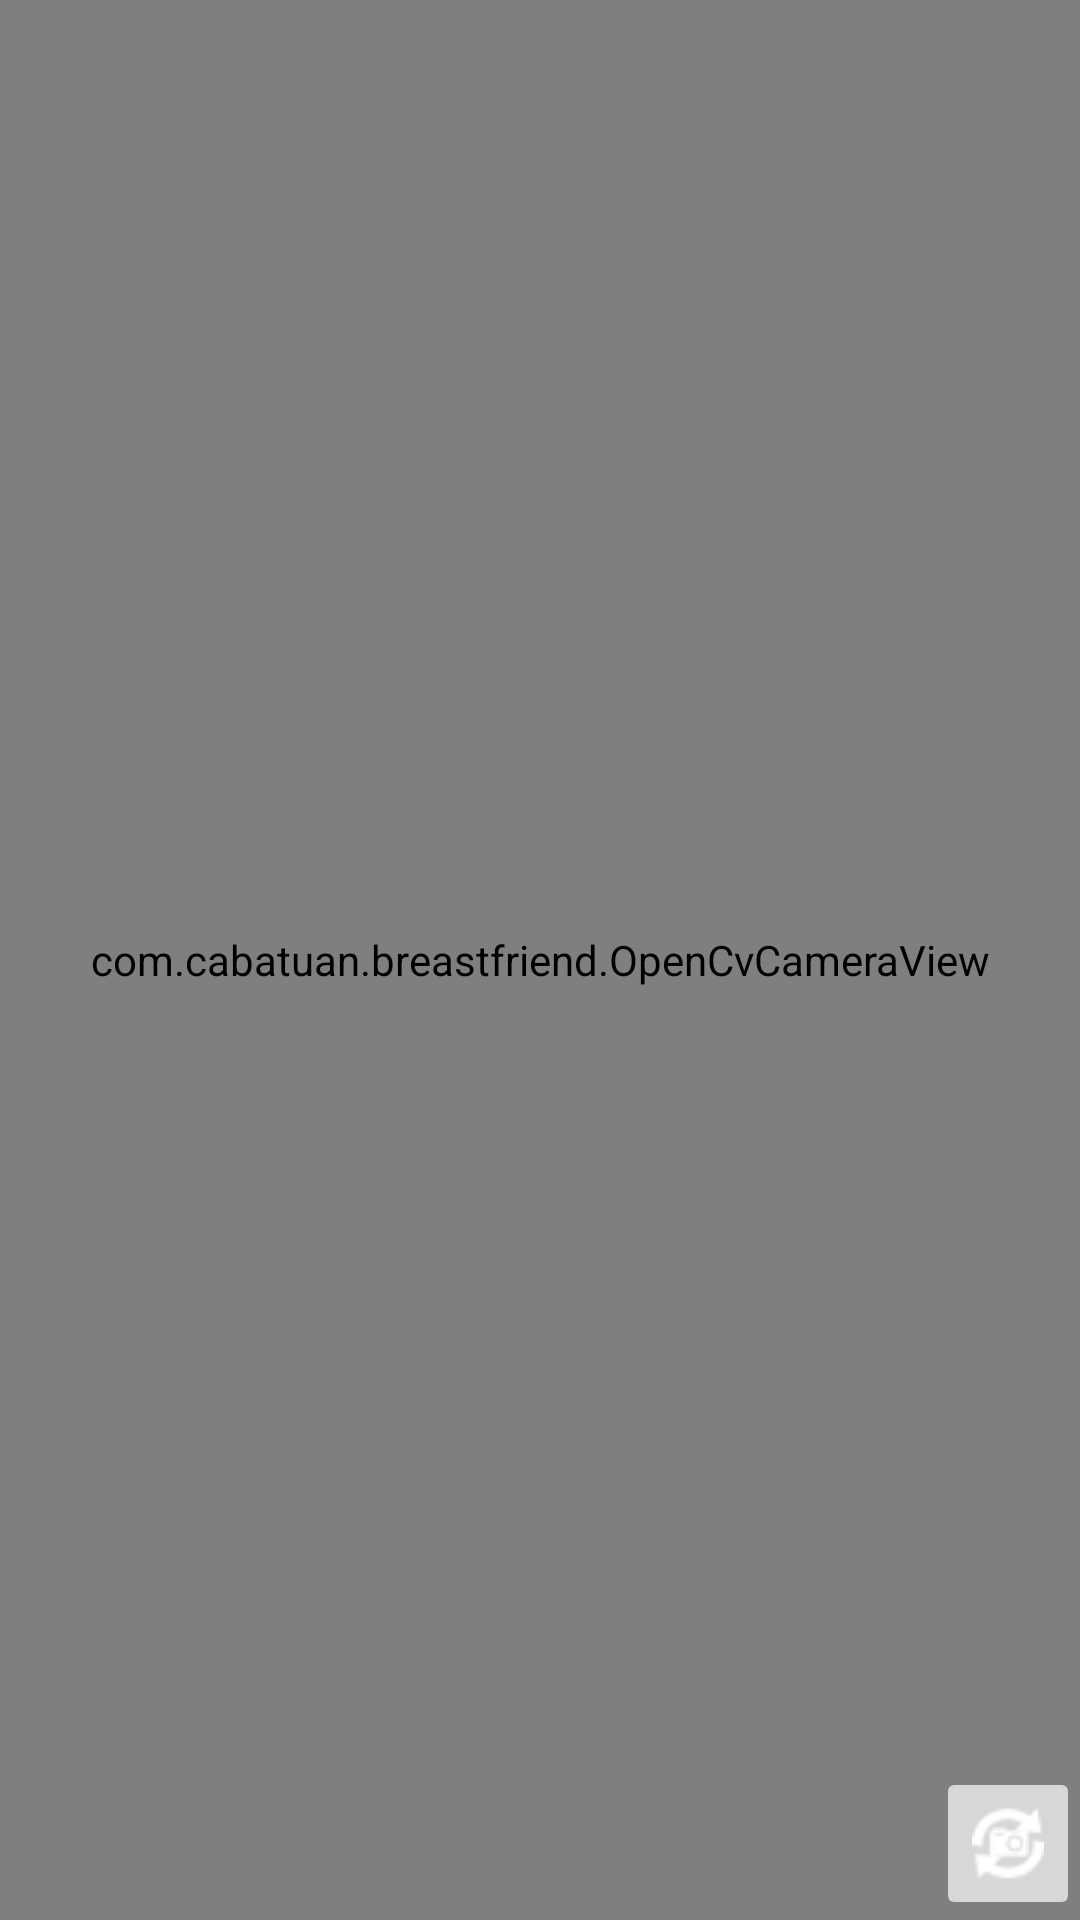

Here is an Android app screen rendered from its layout file. Give the layout XML and the strings, colors and styles it references.
<!-- AndroidManifest.xml: activity theme TransparentTheme -->
<!-- res/layout/activity_camera_based_check.xml -->
<RelativeLayout xmlns:android="http://schemas.android.com/apk/res/android"
    xmlns:tools="http://schemas.android.com/tools"
    android:layout_width="match_parent"
    android:layout_height="match_parent"
    xmlns:opencv="http://schemas.android.com/apk/res-auto">

    <com.cabatuan.breastfriend.OpenCvCameraView
        android:layout_width="match_parent"
        android:layout_height="match_parent"
        android:id="@+id/fd_activity_surface_view"
        opencv:show_fps="false"
        opencv:camera_id="front"/>

    <ImageButton
        android:layout_width="wrap_content"
        android:layout_height="wrap_content"
        android:src="@drawable/reverse"
        android:onClick="onClickReverseCamera"
        android:layout_alignParentEnd="true"
        android:layout_alignParentBottom="true"
        android:layout_alignParentRight="true"
        />

</RelativeLayout>
<!-- resources referenced by this layout -->
<resources>
  <!-- drawable reverse: png bitmap (drawable, 3133 bytes) -->
  <style name="TransparentTheme" parent="Theme.AppCompat.Light.DarkActionBar">
      
      <item name="android:windowActionBarOverlay">true</item>
      <item name="android:actionBarStyle">@style/MyActionBar</item>
  
      
      <item name="windowActionBarOverlay">true</item>
      <item name="actionBarStyle">@style/MyActionBar</item>
  
      <item name="android:windowContentOverlay">@null</item>
  
       <item name="android:textColor">@color/pink</item>
  </style>
  <style name="MyActionBar" parent="@style/Widget.AppCompat.Light.ActionBar.Solid.Inverse">
          <item name="android:background">@color/transparent</item>
          <item name="android:titleTextStyle">@style/Theme.YourTheme.Styled.ActionBar.TitleTextStyle</item>
          
          <item name="background">@color/transparent</item>
          <item name="titleTextStyle">@style/Theme.YourTheme.Styled.ActionBar.TitleTextStyle</item>
  
      </style>
  <color name="pink">#FF69B4</color>
  <color name="transparent">@android:color/transparent</color>
  <style name="Theme.YourTheme.Styled.ActionBar.TitleTextStyle" parent="@android:style/Widget.TextView">
          <item name="android:textSize">18sp</item>
          <item name="android:textStyle">bold</item>
          <item name="android:textColor">@color/pink</item>
  
      </style>
</resources>
